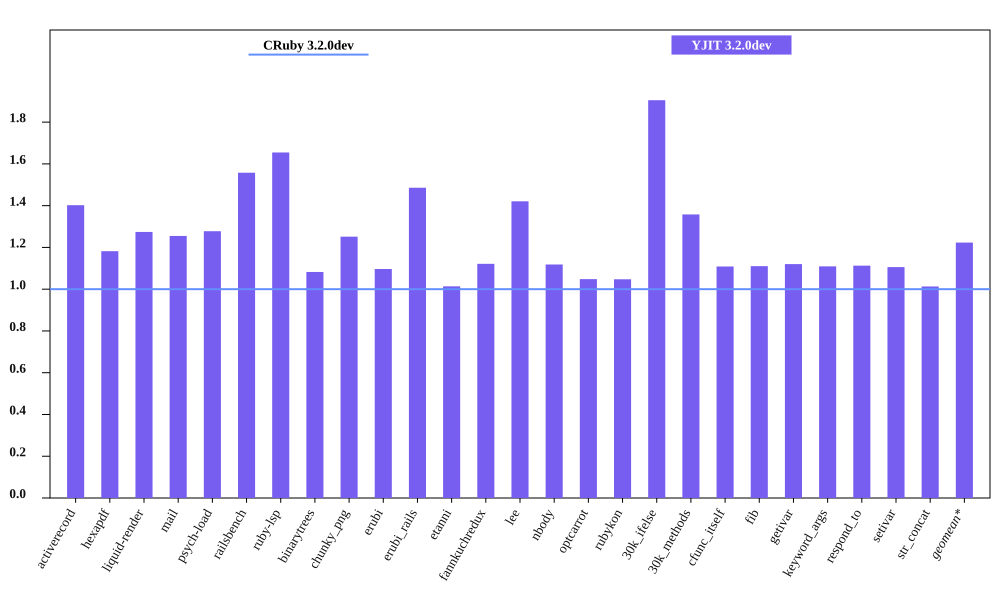

The data file committed next to this chart (first rows):
bench, CRuby 3.2.0dev mem (MiB), YJIT 3.2.0dev mem (MiB), Inline Code, Outlined Code, YJIT Mem overhead
activerecord, 55.39, 77.66, 3, 3
hexapdf, 198.8, 234.9, 2, 2
liquid-render, 23.96, 30.53, 1, 1
mail, 42.11, 52.84, 2, 2
psych-load, 28.41, 36.3, 1, 1
railsbench, 95.33, 148.5, 6, 6
ruby-lsp, 86.39, 143, 6, 6
binarytrees, 21.98, 23.8, 1, 1
chunky_png, 36.31, 45.45, 1, 1
erubi, 73.57, 80.68, 1, 1
erubi_rails, 93.06, 138.3, 5, 5
etanni, 98.96, 100.3, 1, 1
fannkuchredux, 16.63, 18.65, 1, 1
lee, 24.33, 34.57, 1, 1
nbody, 16.71, 18.69, 1, 1
optcarrot, 55.42, 58.09, 1, 1
rubykon, 47.3, 49.54, 1, 1
30k_ifelse, 59.72, 113.8, 6, 6
30k_methods, 48.83, 66.31, 2, 2
cfunc_itself, 16.76, 18.58, 1, 1
fib, 16.75, 18.59, 1, 1
getivar, 16.64, 18.64, 1, 1
keyword_args, 16.77, 18.6, 1, 1
respond_to, 16.75, 18.63, 1, 1
setivar, 16.77, 18.55, 1, 1
str_concat, 96, 97.24, 1, 1
